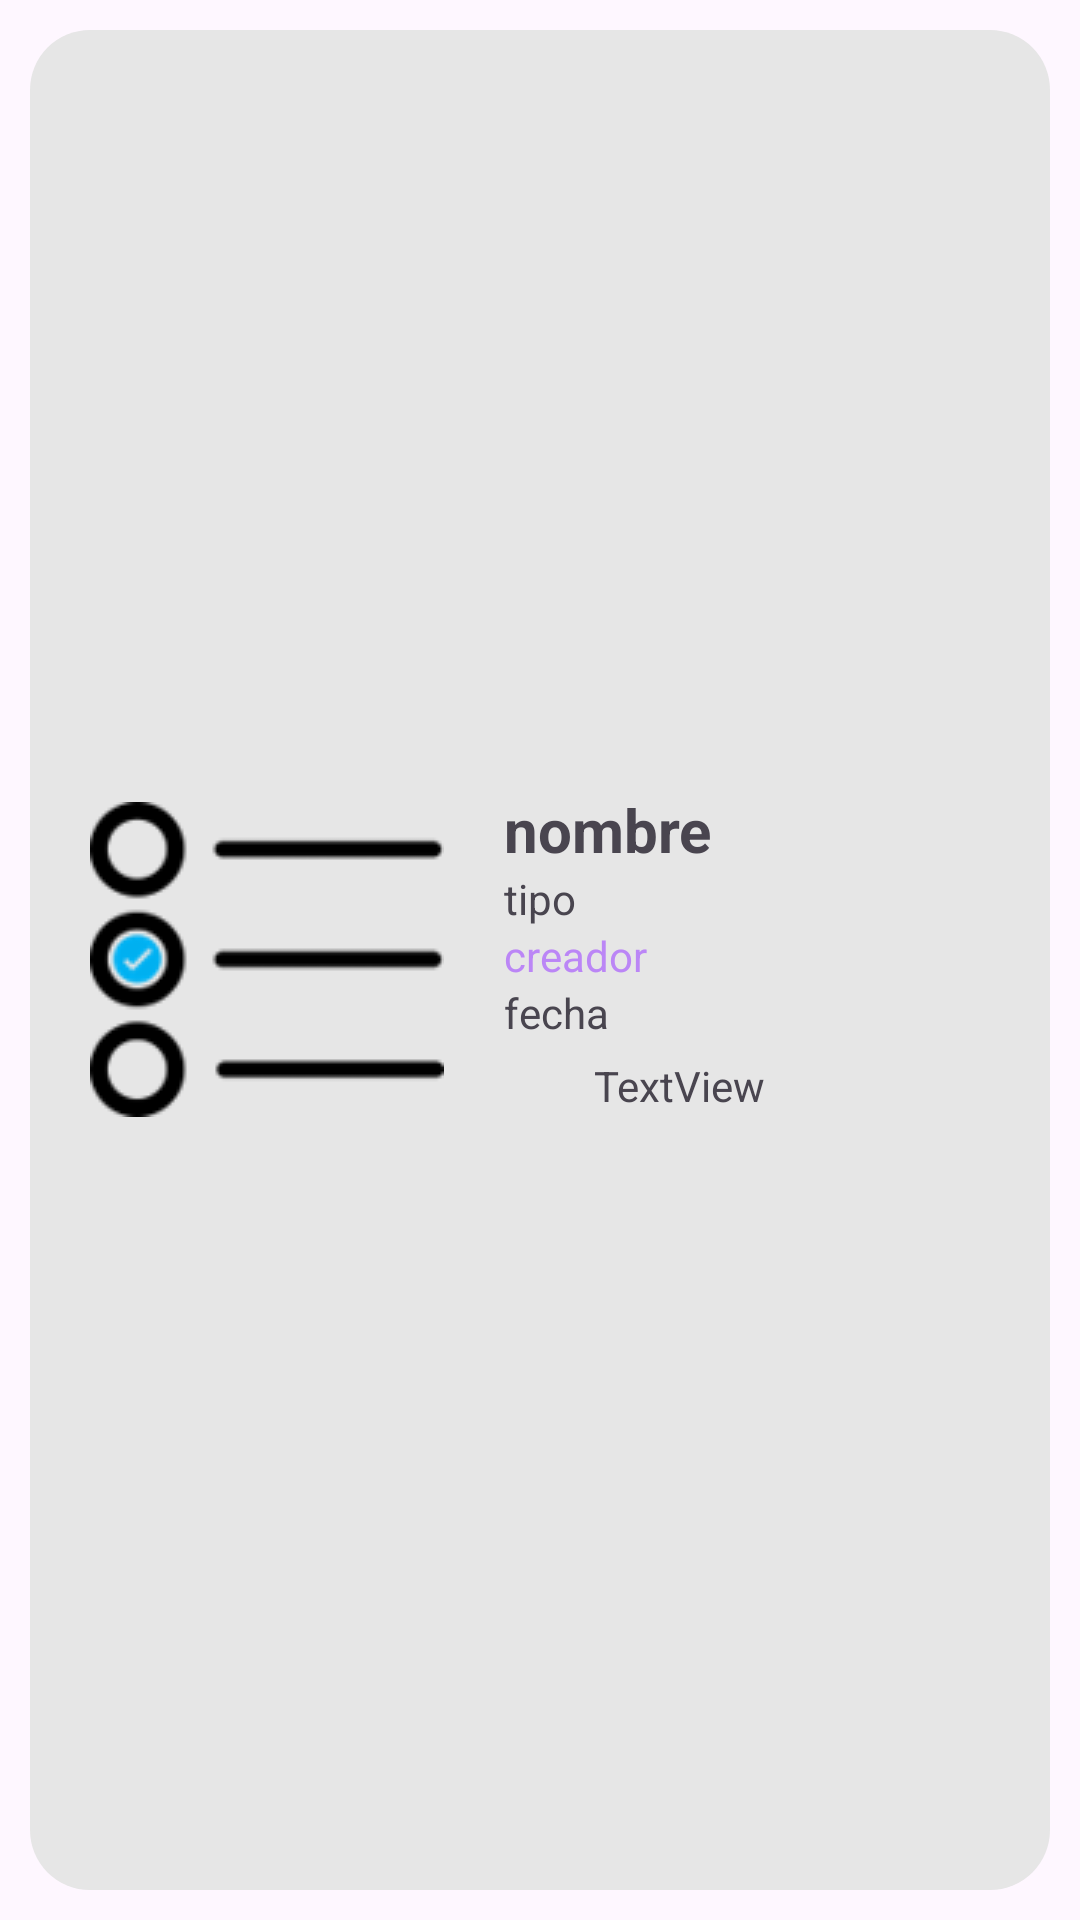

Reconstruct the res/layout file that produces this screen, plus the resources it refers to.
<!-- AndroidManifest.xml: application theme Theme.Formula -->
<!-- res/layout/recentsform.xml -->
<?xml version="1.0" encoding="utf-8"?>
<LinearLayout xmlns:android="http://schemas.android.com/apk/res/android"
    xmlns:app="http://schemas.android.com/apk/res-auto"
    android:layout_width="match_parent"
    android:layout_height="wrap_content"
    android:padding="10sp">

    <LinearLayout
        android:id="@+id/linearlayout1"
        android:layout_width="match_parent"
        android:layout_height="match_parent"
        android:background="@drawable/rounded_corners"
        android:gravity="center_vertical"
        android:orientation="horizontal">

        <ImageView
            android:id="@+id/image2"
            android:layout_width="wrap_content"
            android:layout_height="wrap_content"
            android:layout_margin="20sp"
            app:srcCompat="@drawable/quest" />

        <LinearLayout
            android:layout_width="match_parent"
            android:layout_height="wrap_content"
            android:layout_marginTop="10dp"
            android:layout_marginBottom="10dp"
            android:gravity="center_vertical"
            android:orientation="vertical">

            <TextView
                android:id="@+id/tvnombre"
                android:layout_width="wrap_content"
                android:layout_height="wrap_content"
                android:text="nombre"
                android:textSize="20dp"
                android:textStyle="bold" />

            <TextView
                android:id="@+id/tvtipo2"
                android:layout_width="wrap_content"
                android:layout_height="wrap_content"
                android:text="tipo"
                android:textSize="14sp" />

            <TextView
                android:id="@+id/tvcreador"
                android:layout_width="match_parent"
                android:layout_height="wrap_content"
                android:text="creador"
                android:textColor="@color/purple_200" />

            <TextView
                android:id="@+id/tvdate"
                android:layout_width="match_parent"
                android:layout_height="wrap_content"
                android:text="fecha" />

            <LinearLayout
                android:layout_width="match_parent"
                android:layout_height="wrap_content"
                android:backgroundTint="#F44336"
                android:gravity="center_vertical"
                android:orientation="horizontal">

                <ImageView
                    android:id="@+id/imageLike2"
                    android:layout_width="30dp"
                    android:layout_height="30dp"
                    android:tint="#F44336"
                    app:srcCompat="@drawable/baseline_favorite_border_24" />

                <TextView
                    android:id="@+id/tvlikes2"
                    android:layout_width="wrap_content"
                    android:layout_height="wrap_content"
                    android:layout_weight="1"
                    android:text="TextView" />
            </LinearLayout>

        </LinearLayout>

    </LinearLayout>

</LinearLayout>
<!-- resources referenced by this layout -->
<resources>
  <color name="purple_200">#FFBB86F6</color>
  <!-- drawable quest: png bitmap (drawable, 3317 bytes) -->
  <!-- drawable rounded_corners (drawable) -->
  <?xml version="1.0" encoding="utf-8"?>
  <shape xmlns:android="http://schemas.android.com/apk/res/android">
      <solid android:color="@color/recents"/> 
      <corners android:radius="20dp"/> 
  </shape>
  <style name="Theme.Formula" parent="Base.Theme.Formula" />
  <color name="recents">#E6E6E6</color>
  <style name="Base.Theme.Formula" parent="Theme.Material3.DayNight.NoActionBar">
          
           <item name="colorPrimary">@color/lavender</item> 
      </style>
  <color name="lavender">#96DCF8</color>
</resources>
